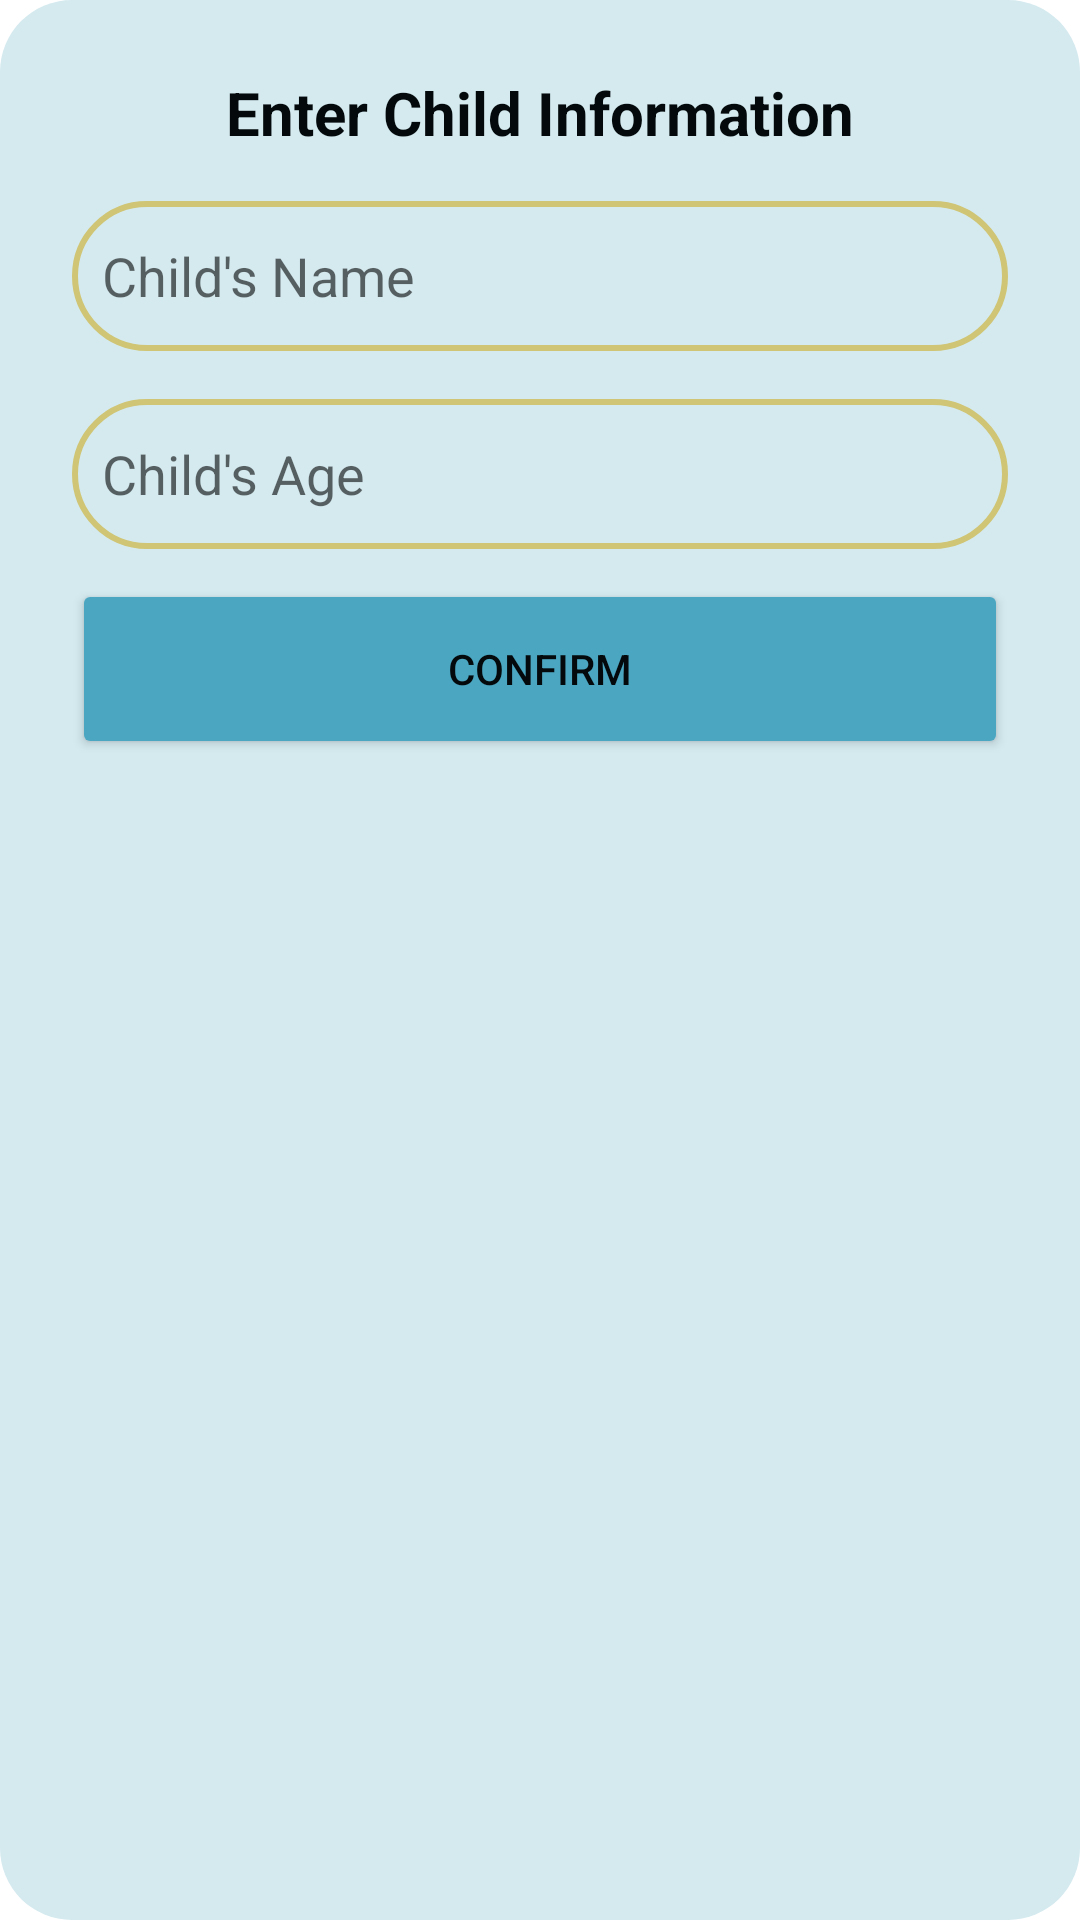

Reconstruct the res/layout file that produces this screen, plus the resources it refers to.
<!-- AndroidManifest.xml: application theme Theme.SmartSmile -->
<!-- res/layout/dialog_child_info.xml -->
<?xml version="1.0" encoding="utf-8"?>
<LinearLayout xmlns:android="http://schemas.android.com/apk/res/android"
    android:layout_width="match_parent"
    android:layout_height="wrap_content"
    xmlns:app="http://schemas.android.com/apk/res-auto"
    android:orientation="vertical"
    android:padding="24dp"
    android:background="@drawable/dialog_background"
    android:backgroundTint="@color/secondary_blue">

    <TextView
        android:id="@+id/textViewTitle"
        android:layout_width="wrap_content"
        android:layout_height="wrap_content"
        android:text="Enter Child Information"
        android:textSize="20sp"
        android:textStyle="bold"
        android:textColor="@color/black"
        android:layout_gravity="center_horizontal" />

    <AutoCompleteTextView
        android:id="@+id/editTextChildName"
        android:layout_width="match_parent"
        android:layout_height="50dp"
        android:hint="Child's Name"
        android:inputType="textPersonName"
        android:background="@drawable/signuplogin_edittext"
        android:padding="10dp"
        android:layout_marginTop="16dp" />

    <EditText
        android:id="@+id/editTextChildAge"
        android:layout_width="match_parent"
        android:layout_height="50dp"
        android:hint="Child's Age"
        android:inputType="number"
        android:background="@drawable/signuplogin_edittext"
        android:padding="10dp"
        android:layout_marginTop="16dp" />

    <Button
        android:id="@+id/buttonConfirmChildInfo"
        android:layout_width="match_parent"
        android:layout_height="60dp"
        android:text="Confirm"
        android:layout_marginTop="10dp"
        app:cornerRadius="20dp"
        android:backgroundTint="@color/primary_blue"
        android:textColor="@color/black" />

</LinearLayout>
<!-- resources referenced by this layout -->
<resources>
  <color name="black">#040a0c</color>
  <color name="primary_blue">#4BA6C2</color>
  <color name="secondary_blue">#D4EAEF</color>
  <!-- drawable dialog_background (drawable) -->
  <shape xmlns:android="http://schemas.android.com/apk/res/android"
      android:shape="rectangle">
      <solid android:color="@color/secondary_pink" />
      <corners android:radius="24dp" />
  </shape>
  <!-- drawable signuplogin_edittext (drawable) -->
  <?xml version="1.0" encoding="utf-8"?>
  <shape xmlns:android="http://schemas.android.com/apk/res/android"
      android:shape="rectangle">
  
      <stroke
          android:width="2dp"
          android:color="@color/primary_yellow"/>
  
      <corners
          android:radius="30dp"/>
  
  </shape>
  <style name="Theme.SmartSmile" parent="Theme.MaterialComponents.DayNight.NoActionBar">
          
          
      </style>
  <color name="secondary_pink">#F0E8E8</color>
  <color name="primary_yellow">#D0C574</color>
</resources>
